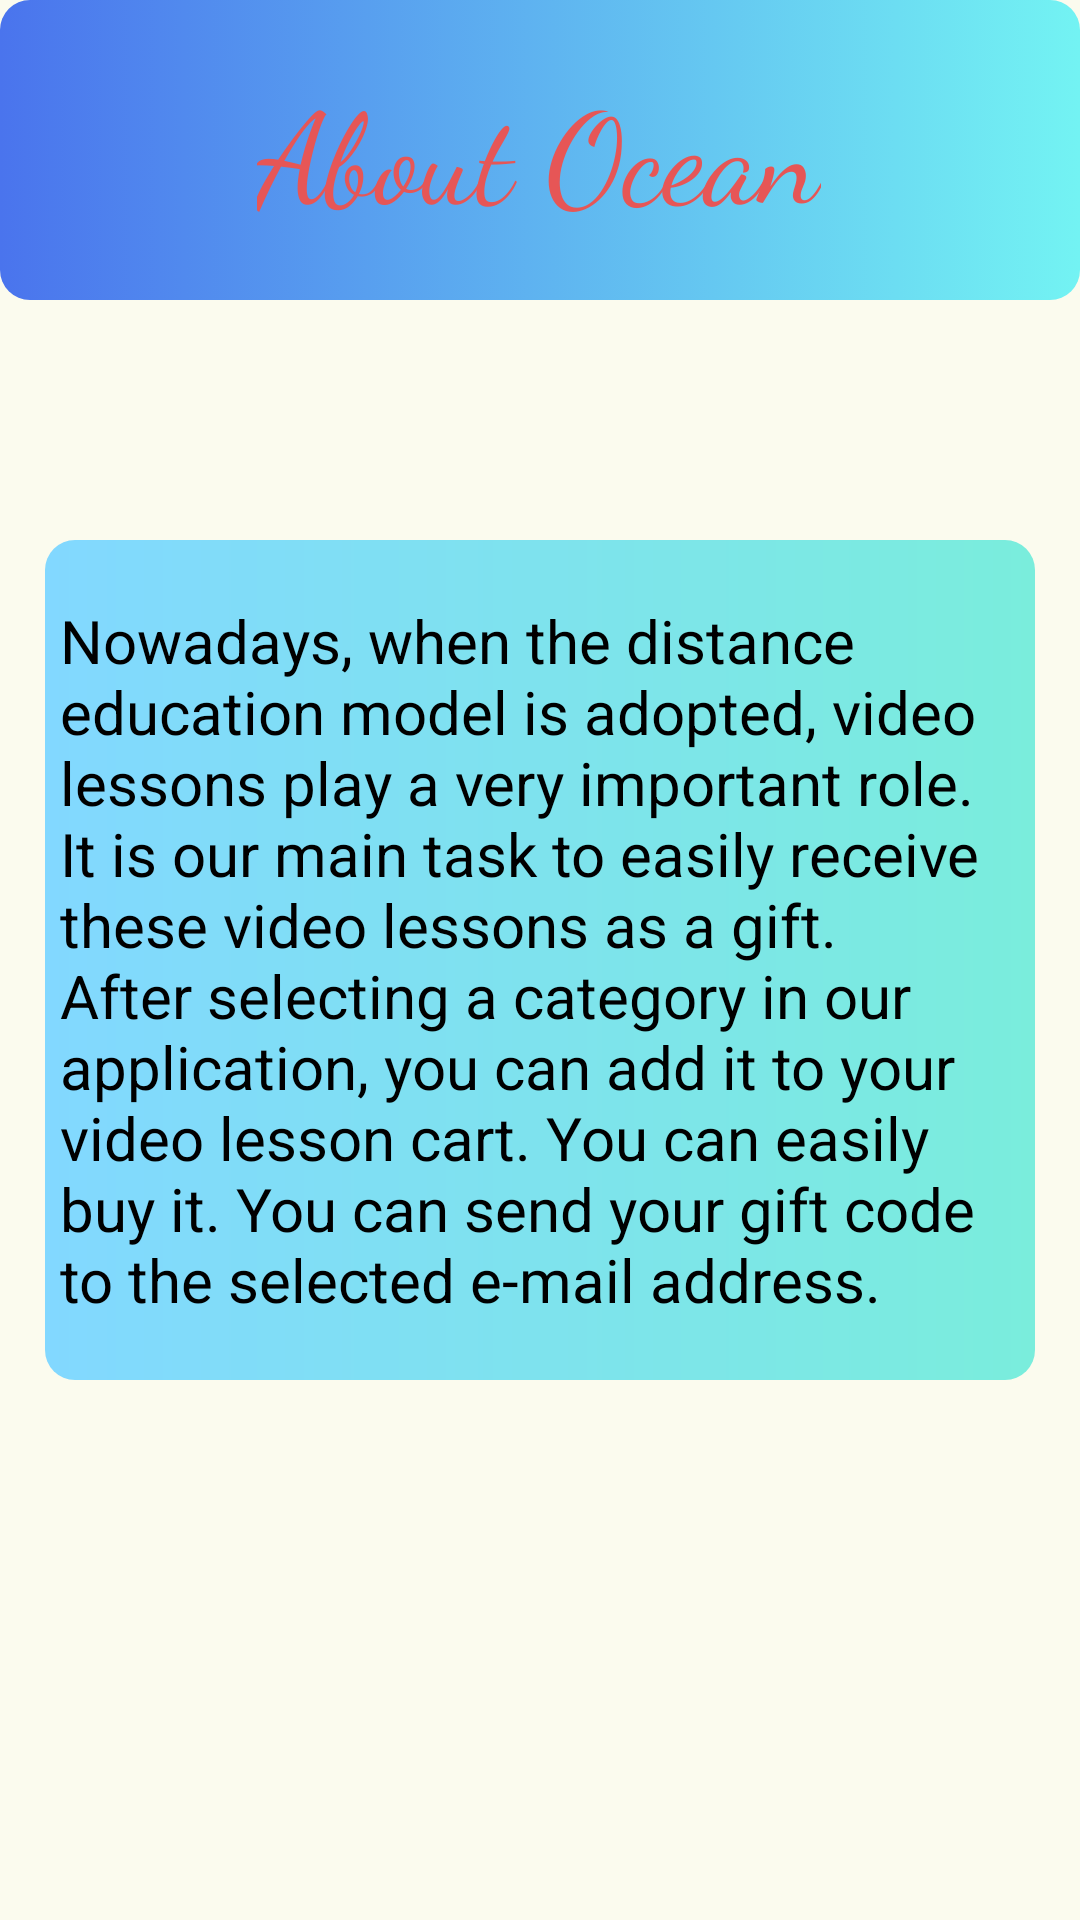

Layout XML and referenced resources for this Android screen:
<!-- AndroidManifest.xml: application theme Theme.Ocean1 -->
<!-- res/layout/fragment_aboutragment.xml -->
<?xml version="1.0" encoding="utf-8"?>
<androidx.constraintlayout.widget.ConstraintLayout xmlns:android="http://schemas.android.com/apk/res/android"
    xmlns:app="http://schemas.android.com/apk/res-auto"
    xmlns:tools="http://schemas.android.com/tools"
    android:layout_width="match_parent"
    android:layout_height="match_parent"
    tools:context=".aboutragment"
    android:background="#FBFBEE">

    <androidx.constraintlayout.widget.ConstraintLayout
        android:id="@+id/layoutHeader"
        android:layout_width="match_parent"
        android:layout_height="100dp"
        android:background="@drawable/gradient_button"
        android:padding="10dp"
        app:layout_constraintTop_toTopOf="parent"
        >
        <TextView
            android:id="@+id/textView_cikti"
            android:layout_width="wrap_content"
            android:layout_height="wrap_content"
            android:text="About Ocean"
            android:textColor="#E65656"
            android:textSize="42sp"
            android:fontFamily="cursive"
            app:layout_constraintBottom_toBottomOf="parent"
            app:layout_constraintEnd_toEndOf="parent"
            app:layout_constraintHorizontal_bias="0.498"
            app:layout_constraintStart_toStartOf="parent"
            app:layout_constraintTop_toTopOf="parent">

        </TextView>

    </androidx.constraintlayout.widget.ConstraintLayout>


    <TextView
        android:layout_width="match_parent"
        android:layout_height="wrap_content"
        android:background="@drawable/trending_background"
        android:ellipsize="end"
        android:paddingTop="20dp"
        android:paddingBottom="20dp"
        android:paddingLeft="5dp"
        android:text="Nowadays, when the distance education model is adopted, video lessons play a very important role. It is our main task to easily receive these video lessons as a gift. After selecting a category in our application, you can add it to your video lesson cart. You can easily buy it. You can send your gift code to the selected e-mail address."
        android:textColor="@color/black"
        android:textSize="20sp"
        android:layout_marginRight="15dp"
        android:layout_marginLeft="15dp"
        app:layout_constraintBottom_toBottomOf="parent"
        app:layout_constraintTop_toTopOf="parent" />


</androidx.constraintlayout.widget.ConstraintLayout>
<!-- resources referenced by this layout -->
<resources>
  <color name="black">#FF000000</color>
  <!-- drawable gradient_button (drawable) -->
  <?xml version="1.0" encoding="utf-8"?>
  <selector xmlns:android="http://schemas.android.com/apk/res/android">
  
      <item>
          <shape android:shape="rectangle">
              <gradient android:startColor="#4A74ED" android:endColor="#73F3F3" android:type="linear"/>
              <corners android:radius="10dp"/>
          </shape>
      </item>
  
  </selector>
  <!-- drawable trending_background (drawable-v24) -->
  <?xml version="1.0" encoding="utf-8"?>
  <shape xmlns:android="http://schemas.android.com/apk/res/android"
      android:shape="rectangle">
  
      <gradient
          android:angle="360"
          android:endColor="#7AEDDC"
          android:startColor="#82D8FF" />
  
      <corners android:radius="10dp" />
  
  </shape>
  <style name="Theme.Ocean1" parent="Theme.MaterialComponents.DayNight.NoActionBar">
          
          <item name="colorPrimary">@color/purple_500</item>
          <item name="colorPrimaryVariant">@color/purple_700</item>
          <item name="colorOnPrimary">@color/white</item>
          
          <item name="colorSecondary">@color/teal_200</item>
          <item name="colorSecondaryVariant">@color/teal_700</item>
          <item name="colorOnSecondary">@color/black</item>
          
          <item name="android:statusBarColor" tools:targetApi="l">?attr/colorPrimaryVariant</item>
          
      </style>
  <color name="purple_500">#FF6200EE</color>
  <color name="purple_700">#FF3700B3</color>
  <color name="white">#FFFFFFFF</color>
  <color name="teal_200">#FF03DAC5</color>
  <color name="teal_700">#FF018786</color>
</resources>
